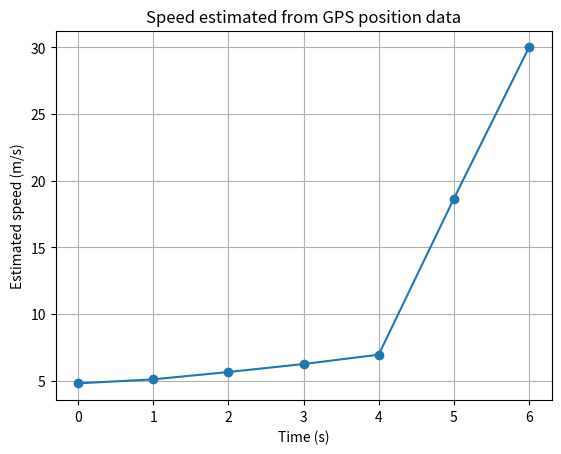

Source code (Python):
# MODIFIED VERSION - Parameter change: Position at 6 s changed from 38 m to 60 m
import numpy as np
import matplotlib.pyplot as plt

# GPS samples: time in seconds and position in metres
time = np.array([0, 1, 2, 3, 4, 5, 6], dtype=float)
position = np.array([0.0, 4.8, 10.2, 16.1, 22.7, 30.0, 60.0])

speed = np.zeros_like(position)

# Forward difference at the beginning
speed[0] = (position[1] - position[0]) / (time[1] - time[0])

# Central differences for interior points
for i in range(1, len(time) - 1):
    speed[i] = (
        position[i + 1] - position[i - 1]
    ) / (
        time[i + 1] - time[i - 1]
    )

# Backward difference at the end
speed[-1] = (
    position[-1] - position[-2]
) / (
    time[-1] - time[-2]
)

for t, x, v in zip(time, position, speed):
    print(f"t={t:.0f}s, position={x:.1f}m, estimated speed={v:.2f}m/s")

plt.plot(time, speed, marker="o")
plt.xlabel("Time (s)")
plt.ylabel("Estimated speed (m/s)")
plt.title("Speed estimated from GPS position data")
plt.grid(True)
plt.show()
